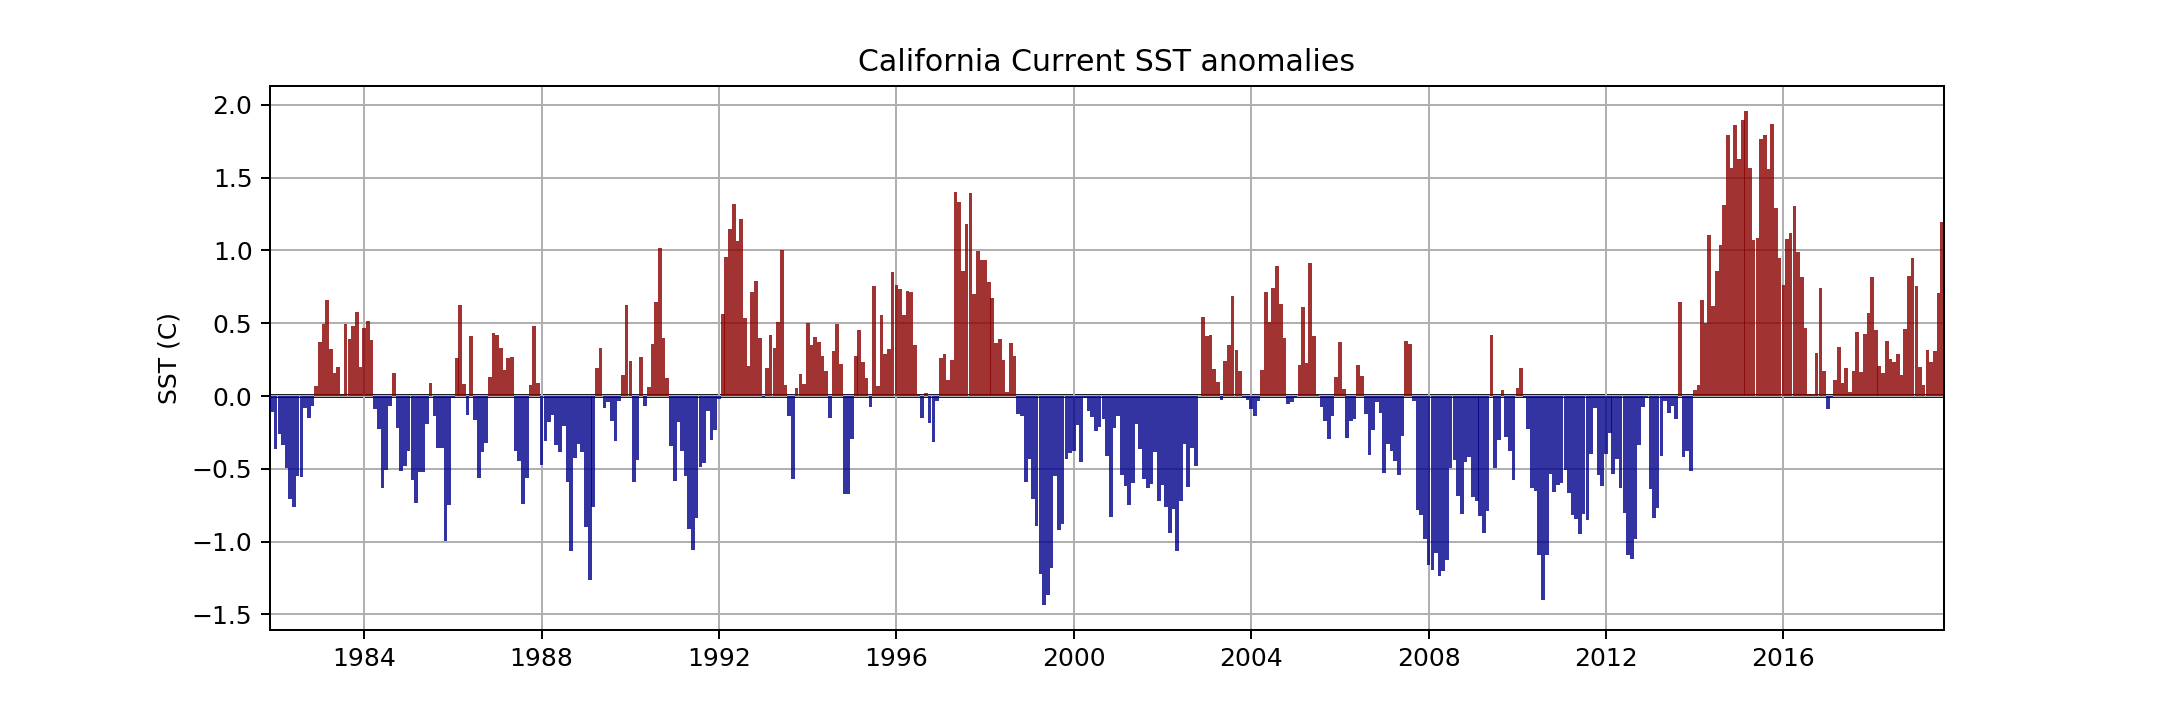

The table this chart was drawn from, first rows:
, Year, Month, SST
0, 1981, 12, -0.1121
1, 1982, 1, -0.3622
2, 1982, 2, -0.2592
3, 1982, 3, -0.3341
4, 1982, 4, -0.4926
5, 1982, 5, -0.7087
6, 1982, 6, -0.763
7, 1982, 7, -0.5477
8, 1982, 8, -0.5591
9, 1982, 9, -0.08161
10, 1982, 10, -0.1527
11, 1982, 11, -0.07129
12, 1982, 12, 0.06879
13, 1983, 1, 0.3681
14, 1983, 2, 0.4928
15, 1983, 3, 0.661
16, 1983, 4, 0.3246
17, 1983, 5, 0.159
18, 1983, 6, 0.1979
19, 1983, 7, 0.005888
20, 1983, 8, 0.4953
21, 1983, 9, 0.3937
22, 1983, 10, 0.4796
23, 1983, 11, 0.5757
24, 1983, 12, 0.199
25, 1984, 1, 0.4656
26, 1984, 2, 0.5183
27, 1984, 3, 0.388
28, 1984, 4, -0.0879
29, 1984, 5, -0.2288
30, 1984, 6, -0.6299
31, 1984, 7, -0.5064
32, 1984, 8, -0.07002
33, 1984, 9, 0.1571
34, 1984, 10, -0.2194
35, 1984, 11, -0.5163
36, 1984, 12, -0.4836
37, 1985, 1, -0.376
38, 1985, 2, -0.5772
39, 1985, 3, -0.7376
40, 1985, 4, -0.5208
41, 1985, 5, -0.52
42, 1985, 6, -0.1927
43, 1985, 7, 0.08699
44, 1985, 8, -0.1346
45, 1985, 9, -0.3576
46, 1985, 10, -0.3591
47, 1985, 11, -0.9957
48, 1985, 12, -0.7498
49, 1986, 1, -0.01274
50, 1986, 2, 0.2602
51, 1986, 3, 0.6235
52, 1986, 4, 0.08107
53, 1986, 5, -0.1295
54, 1986, 6, 0.4103
55, 1986, 7, -0.1675
56, 1986, 8, -0.5664
57, 1986, 9, -0.3854
58, 1986, 10, -0.3225
59, 1986, 11, 0.1278
... 393 more rows
